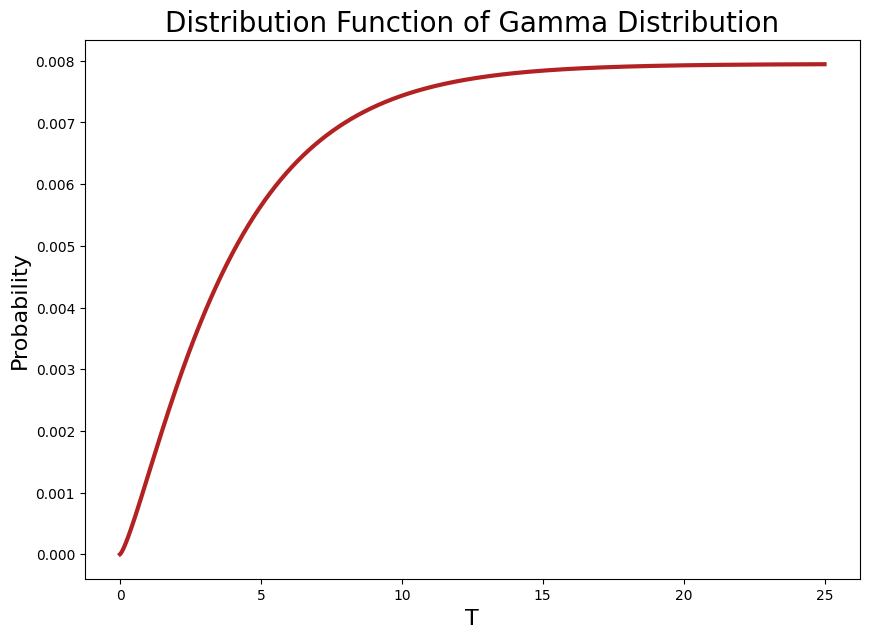

Here is the Python script that generated this plot:
import math
import itertools
import numpy as np 					# pip install numpy
import matplotlib.pyplot as plt 	# pip install matplotlib

# Settings for matplotlib figure size and font
plt.rcParams["figure.figsize"] = [10, 7]
plt.rcParams["font.family"] = "CMU Serif"


def gamma_distribution_cdf(alpha_=4, lambda_=3):
    # Array with values from 0 to 25 with 10000 equal increments
    x = np.linspace(0, 25, 10000)

    # f(x) for X ~ Gamma(alpha_,lambda_)
    fx = (((1/lambda_)**alpha_)/math.gamma(alpha_)) * (x**(1/lambda_)) * np.exp(-(1/lambda_)*x)

    dx = 0.0025  # Same as gap between values in array x
    fxdx = fx * dx
    Fx = np.array(list(itertools.accumulate(fxdx)))

    # Generating graph using matplotlib
    plt.title("Distribution Function of Gamma Distribution", fontsize=20)
    plt.annotate(f"Gamma({alpha_}, {lambda_})", xy=(2.5, 0.028), size=14, ha="center", va="center", color="firebrick")
    plt.xlabel("T", fontsize=16)
    plt.ylabel("Probability", fontsize=16)
    plt.plot(x, Fx, linewidth=3, color="firebrick")
    plt.show()


gamma_distribution_cdf(4, 3)
